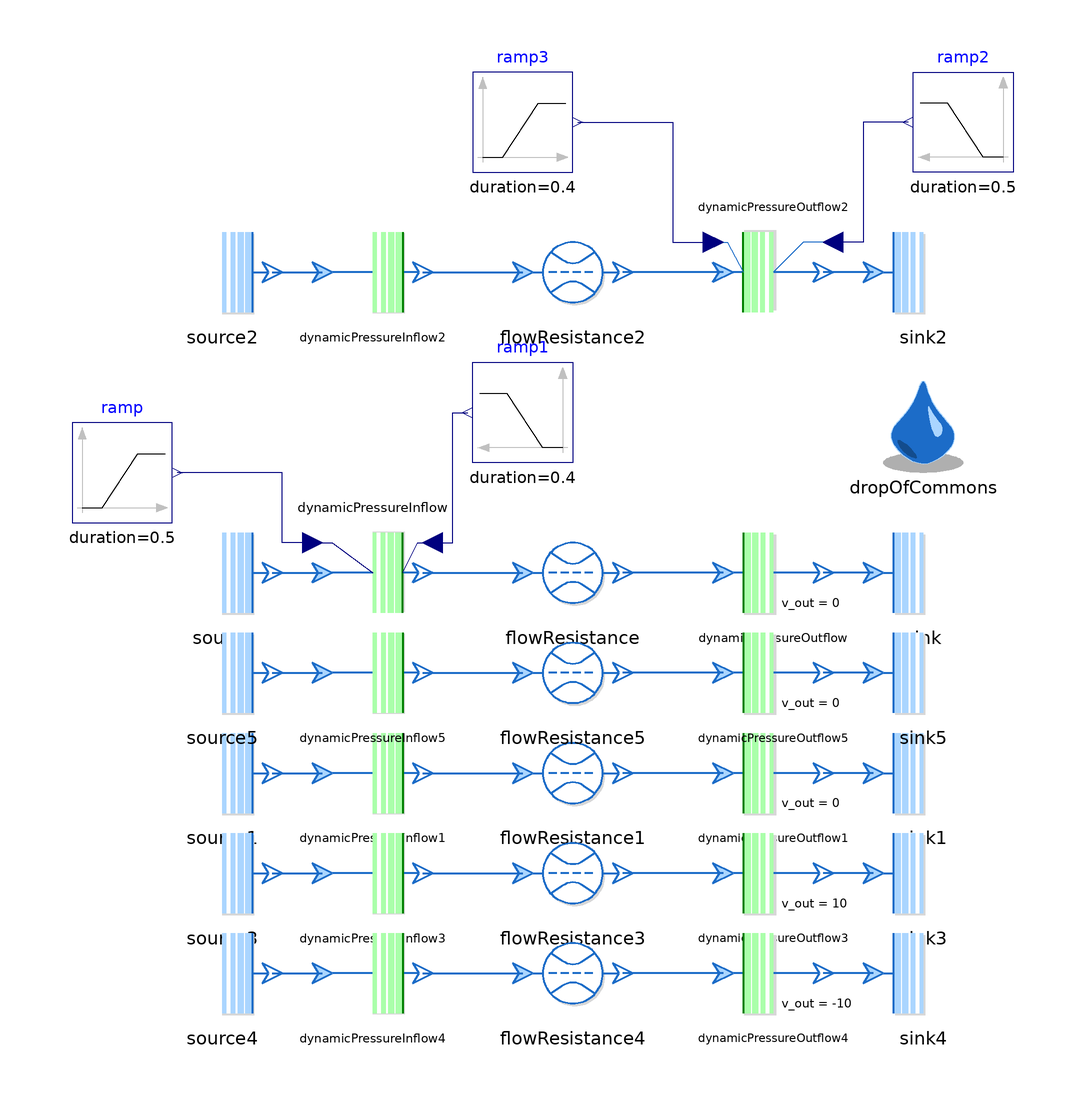

This picture is the connection diagram that the Modelica source below describes through its graphical annotations.

model DynamicBoundaries "Test for DynamicInflow and Outflow"
  extends Modelica.Icons.Example;

  package Medium = Media.myMedia.Water.StandardWater;

  Source source(redeclare package Medium=Medium, p0_par=101000)
    annotation (Placement(transformation(extent={{-80,-10},{-60,10}})));
  DynamicPressureInflow dynamicPressureInflow(redeclare package Medium=Medium,
    areaFromInput=true,
    velocityFromInput=true)
    annotation (Placement(transformation(extent={{-50,10},{-30,-10}})));
  DynamicPressureOutflow dynamicPressureOutflow(redeclare package Medium=Medium,
    areaFromInput=false,
    velocityFromInput=false,
    assumeConstantDensity=true)
    annotation (Placement(transformation(extent={{30,-10},{50,10}})));
  Sink sink(redeclare package Medium=Medium, p0_par=100000)
    annotation (Placement(transformation(extent={{60,-10},{80,10}})));
  Processes.FlowResistance flowResistance(redeclare package Medium=Medium,
    initM_flow=ThermofluidStream_v2.Utilities.Types.InitializationMethods.state,
    r(displayUnit="mm") = 0.005,
    l=10,
    computeL=false,
    redeclare function pLoss = Processes.Internal.FlowResistance.laminarPressureLoss)
    annotation (Placement(transformation(extent={{-10,-10},{10,10}})));
  Source source1(redeclare package Medium=Medium, p0_par=100000)
    annotation (Placement(transformation(extent={{-80,-50},{-60,-30}})));
  DynamicPressureInflow dynamicPressureInflow1(redeclare package Medium=Medium,
    A_par=0.005,
    v_in_par=-10,
    assumeConstantDensity=true)
    annotation (Placement(transformation(extent={{-50,-50},{-30,-30}})));
  DynamicPressureOutflow dynamicPressureOutflow1(redeclare package Medium=Medium,
    A_par=0.005,
    v_out_par=0)
    annotation (Placement(transformation(extent={{30,-50},{50,-30}})));
  Sink sink1(redeclare package Medium=Medium, p0_par=100000)
    annotation (Placement(transformation(extent={{60,-50},{80,-30}})));
  Processes.FlowResistance flowResistance1(redeclare package Medium=Medium,
    initM_flow=ThermofluidStream_v2.Utilities.Types.InitializationMethods.state,
    m_flow_0=-1,
    r(displayUnit="mm") = 0.005,
    l=10,
    L_value=1000,
    computeL=false,
    redeclare function pLoss = Processes.Internal.FlowResistance.laminarPressureLoss)
    annotation (Placement(transformation(extent={{-10,-50},{10,-30}})));

  Modelica.Blocks.Sources.Ramp ramp(
    height=1,
    duration=0.5,
    startTime=0.4) annotation (Placement(transformation(extent={{-100,10},{-80,30}})));
  inner DropOfCommons dropOfCommons(m_flow_reg=0.01)
    annotation (Placement(transformation(extent={{60,20},{80,40}})));
  Modelica.Blocks.Sources.Ramp ramp1(
    height=-0.98e-3,
    duration=0.4,
    offset=1e-3,
    startTime=0) annotation (Placement(transformation(extent={{0,22},{-20,42}})));
  Source source2(redeclare package Medium = Medium, p0_par=101000)
    annotation (Placement(transformation(extent={{-80,50},{-60,70}})));
  DynamicPressureInflow dynamicPressureInflow2(
    redeclare package Medium = Medium,
    areaFromInput=false,
    velocityFromInput=false,
    assumeConstantDensity=true)
    annotation (Placement(transformation(extent={{-50,50},{-30,70}})));
  DynamicPressureOutflow dynamicPressureOutflow2(
    redeclare package Medium = Medium,
    areaFromInput=true,
    velocityFromInput=true,
    assumeConstantDensity=true)
    annotation (Placement(transformation(extent={{30,70},{50,50}})));
  Sink sink2(redeclare package Medium = Medium, p0_par=100000)
    annotation (Placement(transformation(extent={{60,50},{80,70}})));
  Processes.FlowResistance flowResistance2(
    redeclare package Medium = Medium,
    initM_flow=ThermofluidStream_v2.Utilities.Types.InitializationMethods.state,
    r(displayUnit="mm") = 0.005,
    l=10,
    computeL=false,
    redeclare function pLoss = Processes.Internal.FlowResistance.laminarPressureLoss)
    annotation (Placement(transformation(extent={{-10,50},{10,70}})));
  Modelica.Blocks.Sources.Ramp ramp2(
    height=1,
    duration=0.5,
    startTime=0.4) annotation (Placement(transformation(extent={{88,80},{68,100}})));
  Modelica.Blocks.Sources.Ramp ramp3(
    height=-0.95e-3,
    duration=0.4,
    offset=1e-3,
    startTime=0) annotation (Placement(transformation(extent={{-20,80},{0,100}})));
  Source source3(redeclare package Medium = Medium, p0_par=100000)
    annotation (Placement(transformation(extent={{-80,-70},{-60,-50}})));
  DynamicPressureInflow dynamicPressureInflow3(
    redeclare package Medium = Medium,
    A_par=0.01,
    v_in_par=0,
    assumeConstantDensity=true)
    annotation (Placement(transformation(extent={{-50,-70},{-30,-50}})));
  DynamicPressureOutflow dynamicPressureOutflow3(
    redeclare package Medium = Medium,
    A_par=0.005,
    v_out_par=10)
    annotation (Placement(transformation(extent={{30,-70},{50,-50}})));
  Sink sink3(redeclare package Medium = Medium, p0_par=100000)
    annotation (Placement(transformation(extent={{60,-70},{80,-50}})));
  Processes.FlowResistance flowResistance3(
    redeclare package Medium = Medium,
    initM_flow=ThermofluidStream_v2.Utilities.Types.InitializationMethods.state,
    m_flow_0=-1,
    r(displayUnit="mm") = 0.005,
    l=10,
    L_value=1000,
    computeL=false,
    redeclare function pLoss = Processes.Internal.FlowResistance.laminarPressureLoss)
    annotation (Placement(transformation(extent={{-10,-70},{10,-50}})));
  Source source4(redeclare package Medium = Medium, p0_par=100000)
    annotation (Placement(transformation(extent={{-80,-90},{-60,-70}})));
  DynamicPressureInflow dynamicPressureInflow4(
    redeclare package Medium = Medium,
    A_par=0.01,
    v_in_par=0,
    assumeConstantDensity=true)
    annotation (Placement(transformation(extent={{-50,-90},{-30,-70}})));
  DynamicPressureOutflow dynamicPressureOutflow4(
    redeclare package Medium = Medium,
    A_par=0.005,
    v_out_par=-10)
    annotation (Placement(transformation(extent={{30,-90},{50,-70}})));
  Sink sink4(redeclare package Medium = Medium, p0_par=100000)
    annotation (Placement(transformation(extent={{60,-90},{80,-70}})));
  Processes.FlowResistance flowResistance4(
    redeclare package Medium = Medium,
    initM_flow=ThermofluidStream_v2.Utilities.Types.InitializationMethods.state,
    m_flow_0=1,
    r(displayUnit="mm") = 0.005,
    l=10,
    L_value=1000,
    computeL=false,
    redeclare function pLoss = Processes.Internal.FlowResistance.laminarPressureLoss)
    annotation (Placement(transformation(extent={{-10,-90},{10,-70}})));
  Source source5(redeclare package Medium = Medium, p0_par=100000)
    annotation (Placement(transformation(extent={{-80,-30},{-60,-10}})));
  DynamicPressureInflow dynamicPressureInflow5(
    redeclare package Medium = Medium,
    A_par=0.005,
    v_in_par=10,
    assumeConstantDensity=true)
    annotation (Placement(transformation(extent={{-50,-30},{-30,-10}})));
  DynamicPressureOutflow dynamicPressureOutflow5(
    redeclare package Medium = Medium,
    A_par=0.005,
    v_out_par=0)
    annotation (Placement(transformation(extent={{30,-30},{50,-10}})));
  Sink sink5(redeclare package Medium = Medium, p0_par=100000)
    annotation (Placement(transformation(extent={{60,-30},{80,-10}})));
  Processes.FlowResistance flowResistance5(
    redeclare package Medium = Medium,
    initM_flow=ThermofluidStream_v2.Utilities.Types.InitializationMethods.state,
    m_flow_0=-1,
    r(displayUnit="mm") = 0.005,
    l=10,
    L_value=1000,
    computeL=false,
    redeclare function pLoss = Processes.Internal.FlowResistance.laminarPressureLoss)
    annotation (Placement(transformation(extent={{-10,-30},{10,-10}})));
equation
  connect(source.outlet, dynamicPressureInflow.inlet) annotation (Line(
      points={{-60,0},{-50,0}},
      color={28,108,200},
      thickness=0.5));
  connect(sink.inlet, dynamicPressureOutflow.outlet) annotation (Line(
      points={{60,0},{50,0}},
      color={28,108,200},
      thickness=0.5));
  connect(dynamicPressureInflow.outlet, flowResistance.inlet)
    annotation (Line(
      points={{-30,0},{-10,0}},
      color={28,108,200},
      thickness=0.5));
  connect(dynamicPressureOutflow.inlet, flowResistance.outlet)
    annotation (Line(
      points={{30,0},{10,0}},
      color={28,108,200},
      thickness=0.5));
  connect(source1.outlet, dynamicPressureInflow1.inlet)
    annotation (Line(
      points={{-60,-40},{-50,-40}},
      color={28,108,200},
      thickness=0.5));
  connect(sink1.inlet, dynamicPressureOutflow1.outlet) annotation (Line(
      points={{60,-40},{50,-40}},
      color={28,108,200},
      thickness=0.5));
  connect(dynamicPressureInflow1.outlet, flowResistance1.inlet)
    annotation (Line(
      points={{-30,-40},{-10,-40}},
      color={28,108,200},
      thickness=0.5));
  connect(dynamicPressureOutflow1.inlet, flowResistance1.outlet)
    annotation (Line(
      points={{30,-40},{10,-40}},
      color={28,108,200},
      thickness=0.5));
  connect(dynamicPressureInflow.v_in_var, ramp.y) annotation (Line(points={{-52,6},{-58,6},{-58,20},{-79,20}},
                                                                                                        color={0,0,127}));
  connect(dynamicPressureInflow.A_var, ramp1.y) annotation (Line(points={{-28,6},{-24,6},{-24,32},{-21,32}},
                                                                                                      color={0,0,127}));
  connect(source2.outlet,dynamicPressureInflow2. inlet)
    annotation (Line(
      points={{-60,60},{-50,60}},
      color={28,108,200},
      thickness=0.5));
  connect(sink2.inlet,dynamicPressureOutflow2. outlet) annotation (Line(
      points={{60,60},{50,60}},
      color={28,108,200},
      thickness=0.5));
  connect(dynamicPressureInflow2.outlet,flowResistance2. inlet)
    annotation (Line(
      points={{-30,60},{-10,60}},
      color={28,108,200},
      thickness=0.5));
  connect(dynamicPressureOutflow2.inlet,flowResistance2. outlet)
    annotation (Line(
      points={{30,60},{10,60}},
      color={28,108,200},
      thickness=0.5));
  connect(ramp2.y,dynamicPressureOutflow2. v_out_var) annotation (Line(points={{67,90},{58,90},{58,66},{52,66}},
                                                                                                         color={0,0,127}));
  connect(ramp3.y,dynamicPressureOutflow2. A_var) annotation (Line(points={{1,90},{20,90},{20,66},{28,66}},
                                                                                                     color={0,0,127}));
  connect(source3.outlet,dynamicPressureInflow3. inlet)
    annotation (Line(
      points={{-60,-60},{-50,-60}},
      color={28,108,200},
      thickness=0.5));
  connect(sink3.inlet,dynamicPressureOutflow3. outlet) annotation (Line(
      points={{60,-60},{50,-60}},
      color={28,108,200},
      thickness=0.5));
  connect(dynamicPressureInflow3.outlet,flowResistance3. inlet)
    annotation (Line(
      points={{-30,-60},{-10,-60}},
      color={28,108,200},
      thickness=0.5));
  connect(dynamicPressureOutflow3.inlet,flowResistance3. outlet)
    annotation (Line(
      points={{30,-60},{10,-60}},
      color={28,108,200},
      thickness=0.5));
  connect(source4.outlet,dynamicPressureInflow4. inlet)
    annotation (Line(
      points={{-60,-80},{-50,-80}},
      color={28,108,200},
      thickness=0.5));
  connect(sink4.inlet,dynamicPressureOutflow4. outlet) annotation (Line(
      points={{60,-80},{50,-80}},
      color={28,108,200},
      thickness=0.5));
  connect(dynamicPressureInflow4.outlet,flowResistance4. inlet)
    annotation (Line(
      points={{-30,-80},{-10,-80}},
      color={28,108,200},
      thickness=0.5));
  connect(dynamicPressureOutflow4.inlet,flowResistance4. outlet)
    annotation (Line(
      points={{30,-80},{10,-80}},
      color={28,108,200},
      thickness=0.5));
  connect(source5.outlet,dynamicPressureInflow5. inlet)
    annotation (Line(
      points={{-60,-20},{-50,-20}},
      color={28,108,200},
      thickness=0.5));
  connect(sink5.inlet,dynamicPressureOutflow5. outlet) annotation (Line(
      points={{60,-20},{50,-20}},
      color={28,108,200},
      thickness=0.5));
  connect(dynamicPressureInflow5.outlet,flowResistance5. inlet)
    annotation (Line(
      points={{-30,-20},{-10,-20}},
      color={28,108,200},
      thickness=0.5));
  connect(dynamicPressureOutflow5.inlet,flowResistance5. outlet)
    annotation (Line(
      points={{30,-20},{10,-20}},
      color={28,108,200},
      thickness=0.5));
  annotation (
    experiment(StopTime=1, Tolerance=1e-6, Interval=0.001),
    Documentation(info="<html>
<p>Owner: <a href=\"mailto:michael.meissner@dlr.de\">Michael Mei&szlig;ner</a></p>
</html>"));
end DynamicBoundaries;